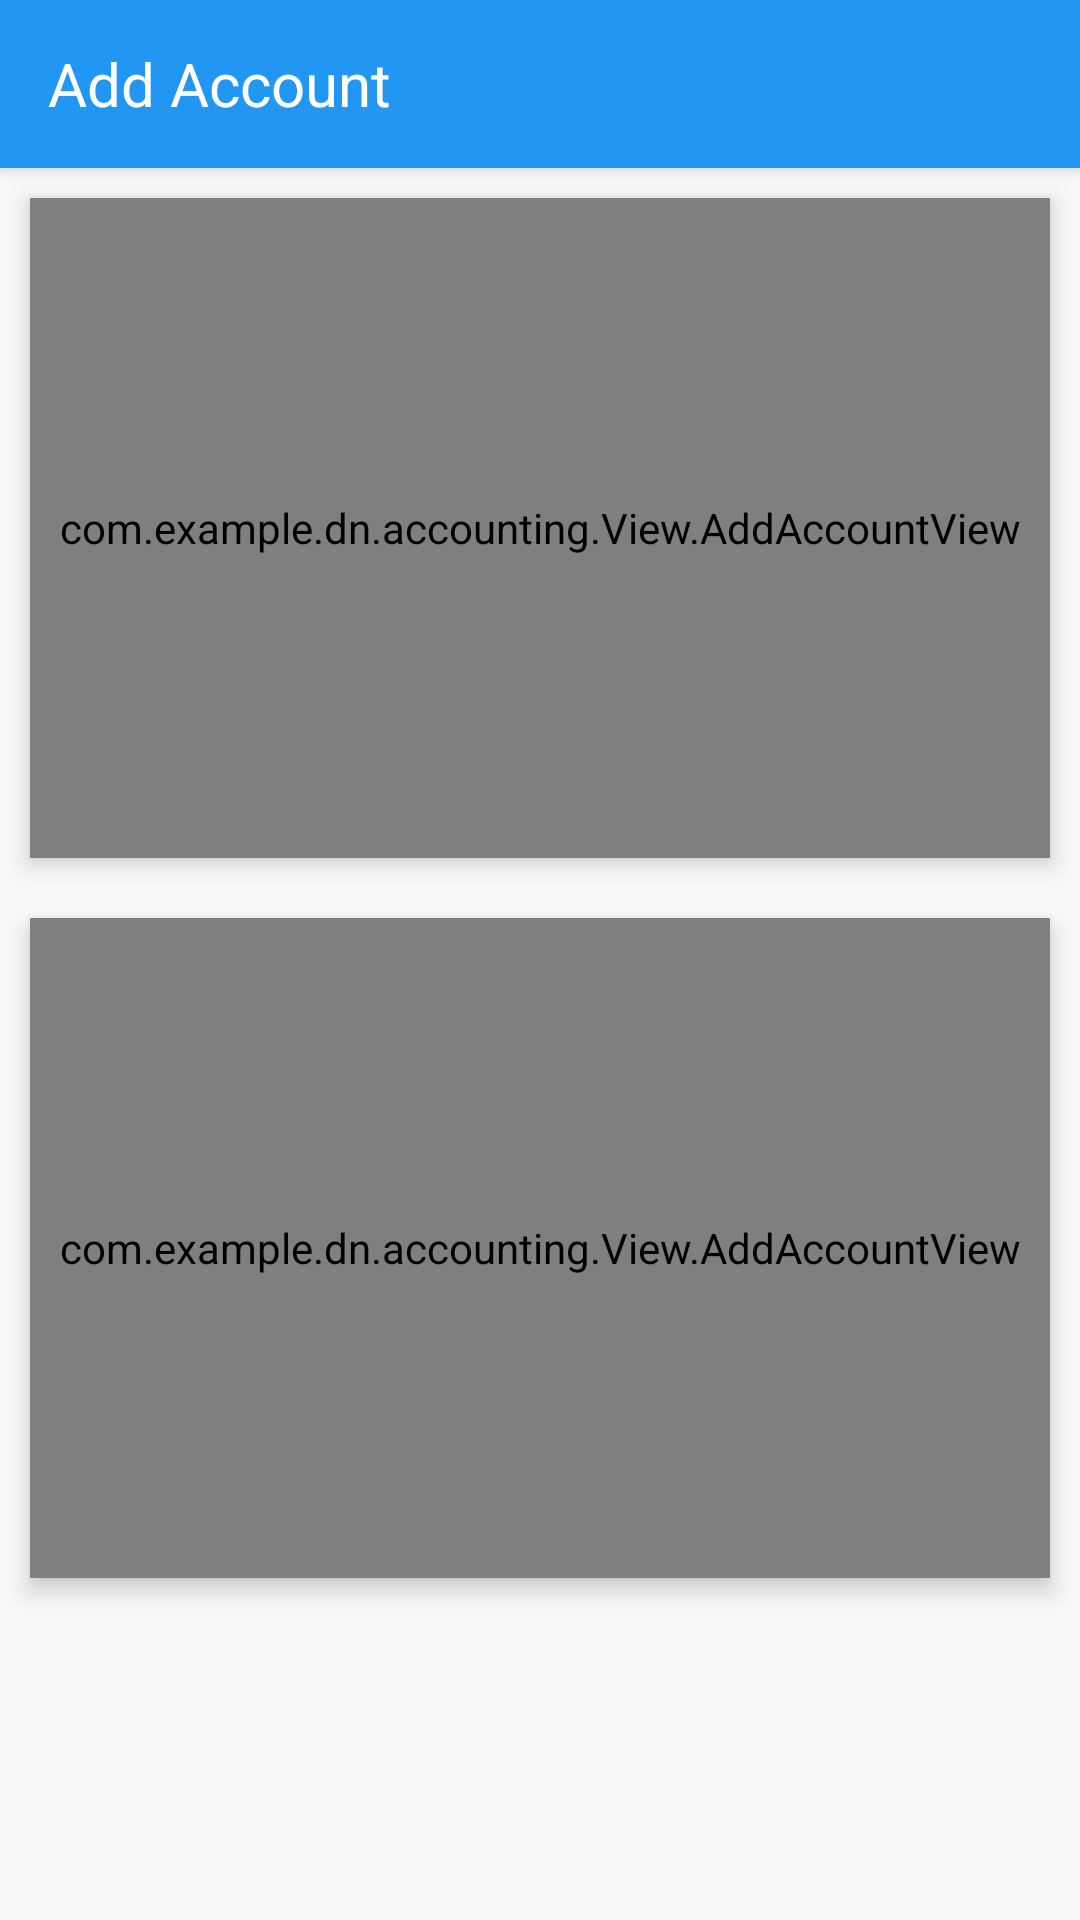

Reconstruct the res/layout file that produces this screen, plus the resources it refers to.
<!-- AndroidManifest.xml: application theme MaterialAnimations -->
<!-- res/layout/activity_add_account.xml -->
<?xml version="1.0" encoding="utf-8"?>
<LinearLayout xmlns:android="http://schemas.android.com/apk/res/android"
    xmlns:tools="http://schemas.android.com/tools"
    xmlns:account="http://schemas.android.com/apk/res-auto"
    android:id="@+id/activity_add_account"
    android:layout_width="match_parent"
    android:layout_height="match_parent"
    tools:context="com.example.dn.accounting.Activity.AddAccountActivity"
    android:orientation="vertical">

    <android.support.v7.widget.Toolbar
        android:id="@+id/toolbar"
        android:layout_width="match_parent"
        android:layout_height="?android:attr/actionBarSize"
        android:background="@color/colorPrimary"
        style="@style/MaterialAnimations"
        android:elevation="4dp">

        <RelativeLayout
            android:layout_width="match_parent"
            android:layout_height="match_parent">
            <ImageView
                android:id="@+id/another_add"
                style="@style/MaterialAnimations"
                android:layout_width="50dp"
                android:layout_height="50dp"
                android:layout_centerHorizontal="true"
                android:src="@drawable/add"
                android:transitionName="@string/add"
                android:tint="@color/colorPrimary"/>
            <TextView
                android:id="@+id/title"
                android:layout_width="wrap_content"
                android:layout_height="wrap_content"
                android:layout_centerVertical="true"
                android:layout_gravity="center_vertical|start"
                android:text="Add Account"
                android:textColor="#ffffff"
                android:textSize="20dp"/>
        </RelativeLayout>

    </android.support.v7.widget.Toolbar>

    <com.example.dn.accounting.View.AddAccountView
        android:id="@+id/add_cost"
        android:layout_width="match_parent"
        android:layout_height="220dp"
        account:text="支"
        account:textbackground="@color/costColor"
        account:detailtext="账户支出"
        android:layout_margin="10dp"
        android:elevation="5dp"
        android:background="#ffffff"/>

    <com.example.dn.accounting.View.AddAccountView
        android:id="@+id/add_income"
        android:layout_width="match_parent"
        android:layout_height="220dp"
        account:text="收"
        account:textbackground="@color/incomeColor"
        account:detailtext="账户收入"
        android:layout_margin="10dp"
        android:layout_marginTop="2dp"
        android:elevation="5dp"
        android:background="#ffffff"/>

</LinearLayout>
<!-- resources referenced by this layout -->
<resources>
  <color name="colorPrimary">#2196F3</color>
  <color name="costColor">#E91E63</color>
  <color name="incomeColor">#4CAF50</color>
  <!-- drawable add: png bitmap (drawable, 3401 bytes) -->
  <string name="add">Add</string>
  <style name="MaterialAnimations" parent="Theme.AppCompat.Light.NoActionBar">
          <item name="android:windowContentTransitions">true</item>
          <item name="android:windowAllowEnterTransitionOverlap">false</item>
          <item name="android:windowAllowReturnTransitionOverlap">false</item>
          <item name="colorPrimary">@color/colorPrimary</item>
          <item name="colorPrimaryDark">@color/colorPrimaryDark</item>
          <item name="colorAccent">@color/colorAccent</item>
      </style>
  <color name="colorPrimaryDark">#0288D1</color>
  <color name="colorAccent">#448AFF</color>
</resources>
